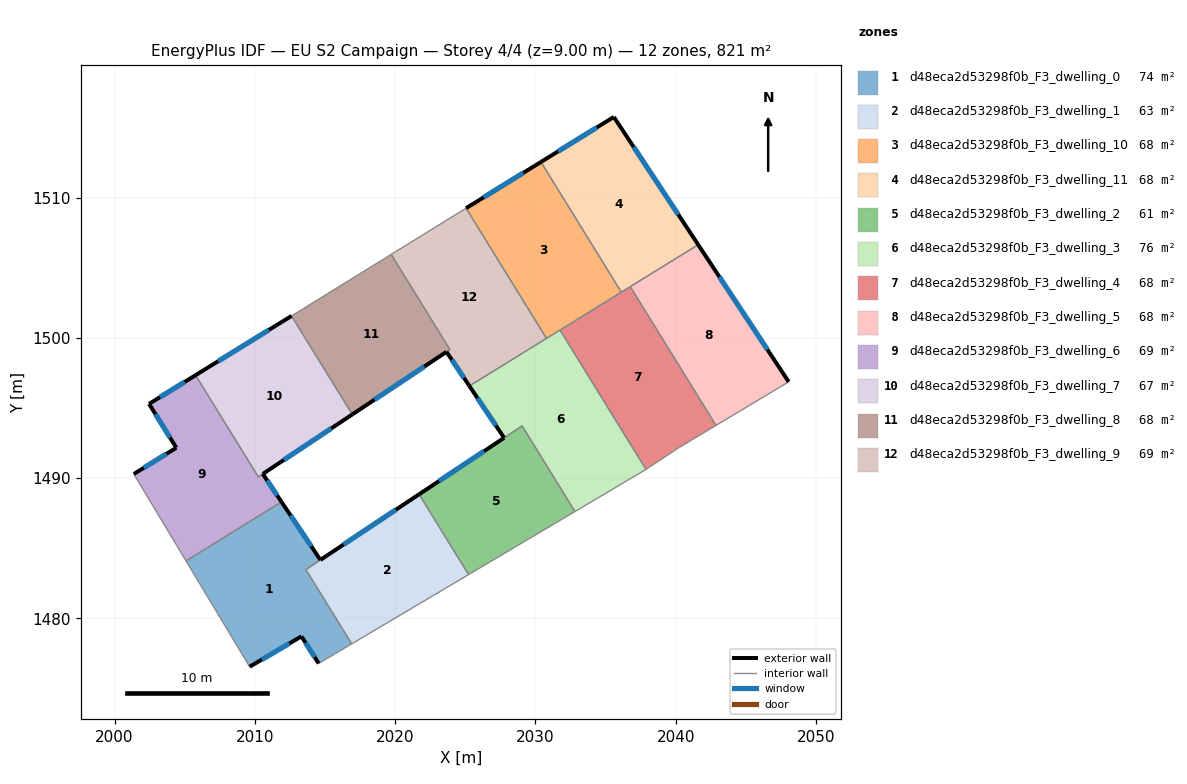
=== STOREY PLAN SPEC (per zone: floor XY polygon, exterior-wall plan segments, windows/doors) ===
zone 1: d48eca2d53298f0b_F3_dwelling_0  (74.2 m²)
  floor: (2014.67, 1484.17) (2013.64, 1483.48) (2016.91, 1478.19) (2014.55, 1476.79) (2013.33, 1478.72) (2009.63, 1476.56) (2005.10, 1484.10) (2011.91, 1488.30)
  exterior wall: (2014.67, 1484.17) – (2011.91, 1488.30)  [5.0 m]
    window: (2014.02, 1485.14) – (2012.56, 1487.33)  [4.2 m²]
  exterior wall: (2013.33, 1478.72) – (2014.55, 1476.79)  [2.3 m]
    window: (2013.61, 1478.27) – (2014.26, 1477.24)  [1.9 m²]
  exterior wall: (2009.63, 1476.56) – (2013.33, 1478.72)  [4.3 m]
    window: (2010.50, 1477.06) – (2012.46, 1478.21)  [3.6 m²]
  interior walls: 5
zone 2: d48eca2d53298f0b_F3_dwelling_1  (62.7 m²)
  floor: (2021.71, 1488.85) (2025.24, 1483.12) (2016.91, 1478.19) (2013.64, 1483.48)
  exterior wall: (2021.71, 1488.85) – (2014.67, 1484.17)  [8.4 m]
    window: (2020.06, 1487.75) – (2016.33, 1485.27)  [7.1 m²]
  interior walls: 4
zone 3: d48eca2d53298f0b_F3_dwelling_10  (68.4 m²)
  floor: (2030.40, 1512.54) (2036.13, 1503.25) (2030.79, 1499.96) (2025.06, 1509.24)
  exterior wall: (2030.40, 1512.54) – (2025.06, 1509.24)  [6.3 m]
    window: (2029.14, 1511.76) – (2026.31, 1510.01)  [5.3 m²]
  interior walls: 4
zone 4: d48eca2d53298f0b_F3_dwelling_11  (68.4 m²)
  floor: (2035.59, 1515.74) (2041.60, 1506.64) (2036.13, 1503.25) (2030.40, 1512.54)
  exterior wall: (2035.59, 1515.74) – (2030.40, 1512.54)  [6.1 m]
    window: (2034.37, 1514.99) – (2031.62, 1513.29)  [5.2 m²]
  exterior wall: (2041.60, 1506.64) – (2035.59, 1515.74)  [10.9 m]
    window: (2040.19, 1508.78) – (2037.00, 1513.61)  [9.2 m²]
  interior walls: 3
zone 5: d48eca2d53298f0b_F3_dwelling_2  (61.2 m²)
  floor: (2029.05, 1493.72) (2032.82, 1487.62) (2025.24, 1483.12) (2021.71, 1488.85)
  exterior wall: (2027.77, 1492.87) – (2021.71, 1488.85)  [7.3 m]
    window: (2026.35, 1491.93) – (2023.13, 1489.79)  [6.1 m²]
  interior walls: 4
zone 6: d48eca2d53298f0b_F3_dwelling_3  (75.6 m²)
  floor: (2031.75, 1500.56) (2037.89, 1490.62) (2032.82, 1487.62) (2029.05, 1493.73) (2027.77, 1492.88) (2025.29, 1496.57)
  exterior wall: (2025.29, 1496.57) – (2027.77, 1492.88)  [4.4 m]
    window: (2025.87, 1495.70) – (2027.19, 1493.74)  [3.8 m²]
  interior walls: 6
zone 7: d48eca2d53298f0b_F3_dwelling_4  (68.4 m²)
  floor: (2036.76, 1503.65) (2042.87, 1493.76) (2040.25, 1492.19) (2037.89, 1490.62) (2031.75, 1500.56)
  interior walls: 6
zone 8: d48eca2d53298f0b_F3_dwelling_5  (68.4 m²)
  floor: (2041.60, 1506.64) (2048.05, 1496.87) (2042.87, 1493.76) (2036.76, 1503.65)
  exterior wall: (2048.05, 1496.87) – (2041.60, 1506.64)  [11.7 m]
    window: (2046.54, 1499.16) – (2043.12, 1504.34)  [9.9 m²]
  interior walls: 3
zone 9: d48eca2d53298f0b_F3_dwelling_6  (69.4 m²)
  floor: (2005.78, 1497.34) (2010.25, 1490.09) (2010.57, 1490.30) (2011.91, 1488.30) (2005.10, 1484.10) (2001.38, 1490.29) (2004.41, 1492.16) (2002.46, 1495.29)
  exterior wall: (2004.41, 1492.16) – (2001.38, 1490.29)  [3.6 m]
    window: (2003.69, 1491.72) – (2002.09, 1490.73)  [3.0 m²]
  exterior wall: (2002.46, 1495.29) – (2004.41, 1492.16)  [3.7 m]
    window: (2002.92, 1494.56) – (2003.95, 1492.90)  [3.1 m²]
  exterior wall: (2005.78, 1497.34) – (2002.46, 1495.29)  [3.9 m]
    window: (2005.00, 1496.86) – (2003.24, 1495.77)  [3.3 m²]
  exterior wall: (2011.91, 1488.30) – (2010.57, 1490.30)  [2.4 m]
    window: (2011.59, 1488.77) – (2010.88, 1489.83)  [2.0 m²]
  interior walls: 4
zone 10: d48eca2d53298f0b_F3_dwelling_7  (67.4 m²)
  floor: (2012.62, 1501.56) (2016.95, 1494.54) (2010.25, 1490.09) (2005.78, 1497.34)
  exterior wall: (2012.62, 1501.56) – (2005.78, 1497.34)  [8.0 m]
    window: (2011.01, 1500.57) – (2007.38, 1498.33)  [6.8 m²]
  exterior wall: (2010.57, 1490.30) – (2016.95, 1494.54)  [7.7 m]
    window: (2012.07, 1491.30) – (2015.45, 1493.55)  [6.5 m²]
  interior walls: 3
zone 11: d48eca2d53298f0b_F3_dwelling_8  (67.7 m²)
  floor: (2019.72, 1505.95) (2023.91, 1499.17) (2023.66, 1499.00) (2016.95, 1494.54) (2012.62, 1501.56)
  exterior wall: (2016.95, 1494.54) – (2023.66, 1499.00)  [8.1 m]
    window: (2018.52, 1495.59) – (2022.08, 1497.95)  [6.8 m²]
  interior walls: 4
zone 12: d48eca2d53298f0b_F3_dwelling_9  (69.1 m²)
  floor: (2025.06, 1509.24) (2030.79, 1499.96) (2025.29, 1496.57) (2023.66, 1499.00) (2023.91, 1499.17) (2019.72, 1505.95)
  exterior wall: (2023.66, 1499.00) – (2025.29, 1496.57)  [2.9 m]
    window: (2024.05, 1498.43) – (2024.91, 1497.14)  [2.5 m²]
  interior walls: 5

=== DERIVED (storey summary) ===
Building: EU S2 Campaign
Storey: 4 of 4  (floor level z = 9.00 m)
Storey gross floor area: 820.9 m²
Zones on this storey: 12
  - d48eca2d53298f0b_F3_dwelling_0: floor 74.2 m²; exterior wall 11.5 m (34.6 m²); 3 window(s) 9.7 m²; WWR 28.1%
  - d48eca2d53298f0b_F3_dwelling_1: floor 62.7 m²; exterior wall 8.4 m (25.3 m²); 1 window(s) 7.1 m²; WWR 28.1%
  - d48eca2d53298f0b_F3_dwelling_10: floor 68.4 m²; exterior wall 6.3 m (18.8 m²); 1 window(s) 5.3 m²; WWR 28.1%
  - d48eca2d53298f0b_F3_dwelling_11: floor 68.4 m²; exterior wall 17.0 m (51.1 m²); 2 window(s) 14.4 m²; WWR 28.1%
  - d48eca2d53298f0b_F3_dwelling_2: floor 61.2 m²; exterior wall 7.3 m (21.8 m²); 1 window(s) 6.1 m²; WWR 28.1%
  - d48eca2d53298f0b_F3_dwelling_3: floor 75.6 m²; exterior wall 4.4 m (13.3 m²); 1 window(s) 3.8 m²; WWR 28.1%
  - d48eca2d53298f0b_F3_dwelling_4: floor 68.4 m²
  - d48eca2d53298f0b_F3_dwelling_5: floor 68.4 m²; exterior wall 11.7 m (35.1 m²); 1 window(s) 9.9 m²; WWR 28.1%
  - d48eca2d53298f0b_F3_dwelling_6: floor 69.4 m²; exterior wall 13.5 m (40.6 m²); 4 window(s) 11.4 m²; WWR 28.1%
  - d48eca2d53298f0b_F3_dwelling_7: floor 67.4 m²; exterior wall 15.7 m (47.1 m²); 2 window(s) 13.2 m²; WWR 28.1%
  - d48eca2d53298f0b_F3_dwelling_8: floor 67.7 m²; exterior wall 8.1 m (24.2 m²); 1 window(s) 6.8 m²; WWR 28.1%
  - d48eca2d53298f0b_F3_dwelling_9: floor 69.1 m²; exterior wall 2.9 m (8.8 m²); 1 window(s) 2.5 m²; WWR 28.1%
Zone adjacency (shared interzone walls):
  - d48eca2d53298f0b_F3_dwelling_0 ↔ d48eca2d53298f0b_F3_dwelling_1
  - d48eca2d53298f0b_F3_dwelling_0 ↔ d48eca2d53298f0b_F3_dwelling_6
  - d48eca2d53298f0b_F3_dwelling_1 ↔ d48eca2d53298f0b_F3_dwelling_2
  - d48eca2d53298f0b_F3_dwelling_10 ↔ d48eca2d53298f0b_F3_dwelling_11
  - d48eca2d53298f0b_F3_dwelling_10 ↔ d48eca2d53298f0b_F3_dwelling_3
  - d48eca2d53298f0b_F3_dwelling_10 ↔ d48eca2d53298f0b_F3_dwelling_4
  - d48eca2d53298f0b_F3_dwelling_10 ↔ d48eca2d53298f0b_F3_dwelling_9
  - d48eca2d53298f0b_F3_dwelling_11 ↔ d48eca2d53298f0b_F3_dwelling_4
  - d48eca2d53298f0b_F3_dwelling_11 ↔ d48eca2d53298f0b_F3_dwelling_5
  - d48eca2d53298f0b_F3_dwelling_2 ↔ d48eca2d53298f0b_F3_dwelling_3
  - d48eca2d53298f0b_F3_dwelling_3 ↔ d48eca2d53298f0b_F3_dwelling_4
  - d48eca2d53298f0b_F3_dwelling_3 ↔ d48eca2d53298f0b_F3_dwelling_9
  - d48eca2d53298f0b_F3_dwelling_4 ↔ d48eca2d53298f0b_F3_dwelling_5
  - d48eca2d53298f0b_F3_dwelling_6 ↔ d48eca2d53298f0b_F3_dwelling_7
  - d48eca2d53298f0b_F3_dwelling_7 ↔ d48eca2d53298f0b_F3_dwelling_8
  - d48eca2d53298f0b_F3_dwelling_8 ↔ d48eca2d53298f0b_F3_dwelling_9